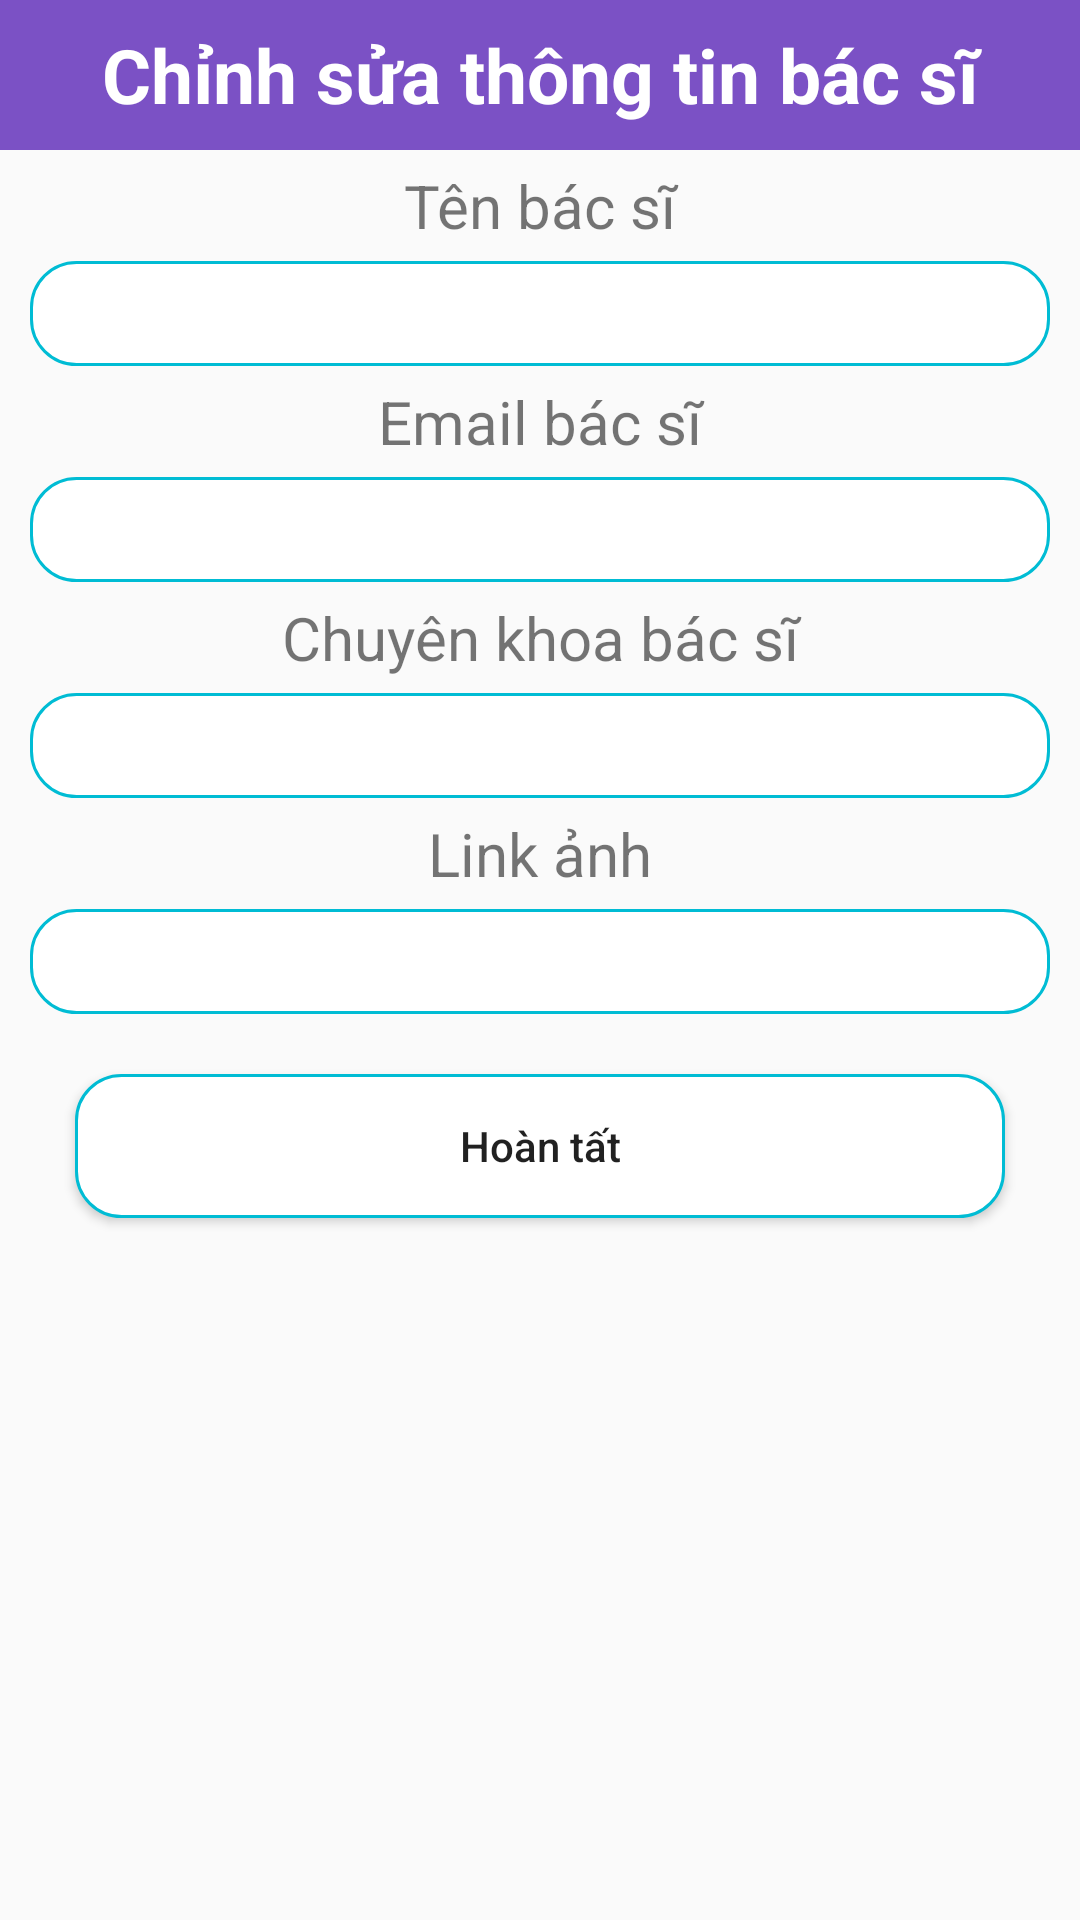

Android layout source for this screen:
<!-- AndroidManifest.xml: application theme Theme.AppCompat.Light.NoActionBar -->
<!-- res/layout/update_popup_bacsi.xml -->
<?xml version="1.0" encoding="utf-8"?>
<LinearLayout xmlns:android="http://schemas.android.com/apk/res/android"
    android:layout_width="match_parent"
    android:orientation="vertical"
    android:layout_height="match_parent">

<TextView
    android:layout_width="match_parent"
    android:layout_height="50dp"
    android:text="Chỉnh sửa thông tin bác sĩ"
    android:background="#7B51C5"
    android:textSize="25sp"
    android:gravity="center"
    android:textStyle="bold"
    android:textColor="@color/white"/>
    <TextView
        android:layout_width="match_parent"
        android:layout_height="wrap_content"
        android:gravity="center"
        android:textSize="20sp"
        android:layout_marginTop="5dp"
        android:layout_marginBottom="5dp"
        android:text="Tên bác sĩ"/>
    <EditText
        android:layout_width="match_parent"
        android:layout_height="35dp"
        android:layout_marginLeft="10dp"
        android:gravity="center"
        android:layout_marginRight="10dp"
        android:id="@+id/edtNameEdit"
        android:background="@drawable/rounded"/>
    <TextView
        android:layout_width="match_parent"
        android:layout_height="wrap_content"
        android:gravity="center"
        android:textSize="20sp"
        android:layout_marginTop="5dp"
        android:layout_marginBottom="5dp"
        android:text="Email bác sĩ"/>
    <EditText
        android:layout_width="match_parent"
        android:layout_height="35dp"
        android:layout_marginLeft="10dp"
        android:gravity="center"
        android:layout_marginRight="10dp"
        android:id="@+id/edtEmailEdit"
        android:background="@drawable/rounded"/>
    <TextView
        android:layout_width="match_parent"
        android:layout_height="wrap_content"
        android:gravity="center"
        android:textSize="20sp"
        android:layout_marginTop="5dp"
        android:layout_marginBottom="5dp"
        android:text="Chuyên khoa bác sĩ"/>
    <EditText
        android:layout_width="match_parent"
        android:layout_height="35dp"
        android:layout_marginLeft="10dp"
        android:gravity="center"
        android:layout_marginRight="10dp"
        android:id="@+id/edtFacultyEdit"
        android:background="@drawable/rounded"/>
    <TextView
        android:layout_width="match_parent"
        android:layout_height="wrap_content"
        android:gravity="center"
        android:textSize="20sp"
        android:layout_marginTop="5dp"
        android:layout_marginBottom="5dp"
        android:text="Link ảnh"/>
    <EditText
        android:layout_width="match_parent"
        android:layout_height="35dp"
        android:layout_marginLeft="10dp"
        android:gravity="center"
        android:layout_marginRight="10dp"
        android:id="@+id/edtImageEditURL"
        android:background="@drawable/rounded"/>
    <Button
        android:layout_width="match_parent"
        android:layout_height="wrap_content"
        android:layout_marginTop="20dp"
        android:text="Hoàn tất"
        android:layout_marginRight="25dp"
        android:layout_marginLeft="25dp"
        android:background="@drawable/rounded"
        android:gravity="center"
        android:textAllCaps="false"
        android:id="@+id/btnHoanTat"/>






</LinearLayout>
<!-- resources referenced by this layout -->
<resources>
  <color name="white">#FFFFFFFF</color>
  <!-- drawable rounded (drawable) -->
  <?xml version="1.0" encoding="utf-8"?>
  <shape xmlns:tools="http://schemas.android.com/tools" xmlns:android="http://schemas.android.com/apk/res/android" tools:ignore="ExtraText">
  <solid android:color="#FFFFFF"/>
      <stroke
          android:width="1dp"
          android:color="#00BCD4"/>
      <corners
          android:radius="15dp"/>
  
  
  
  </shape>
</resources>
